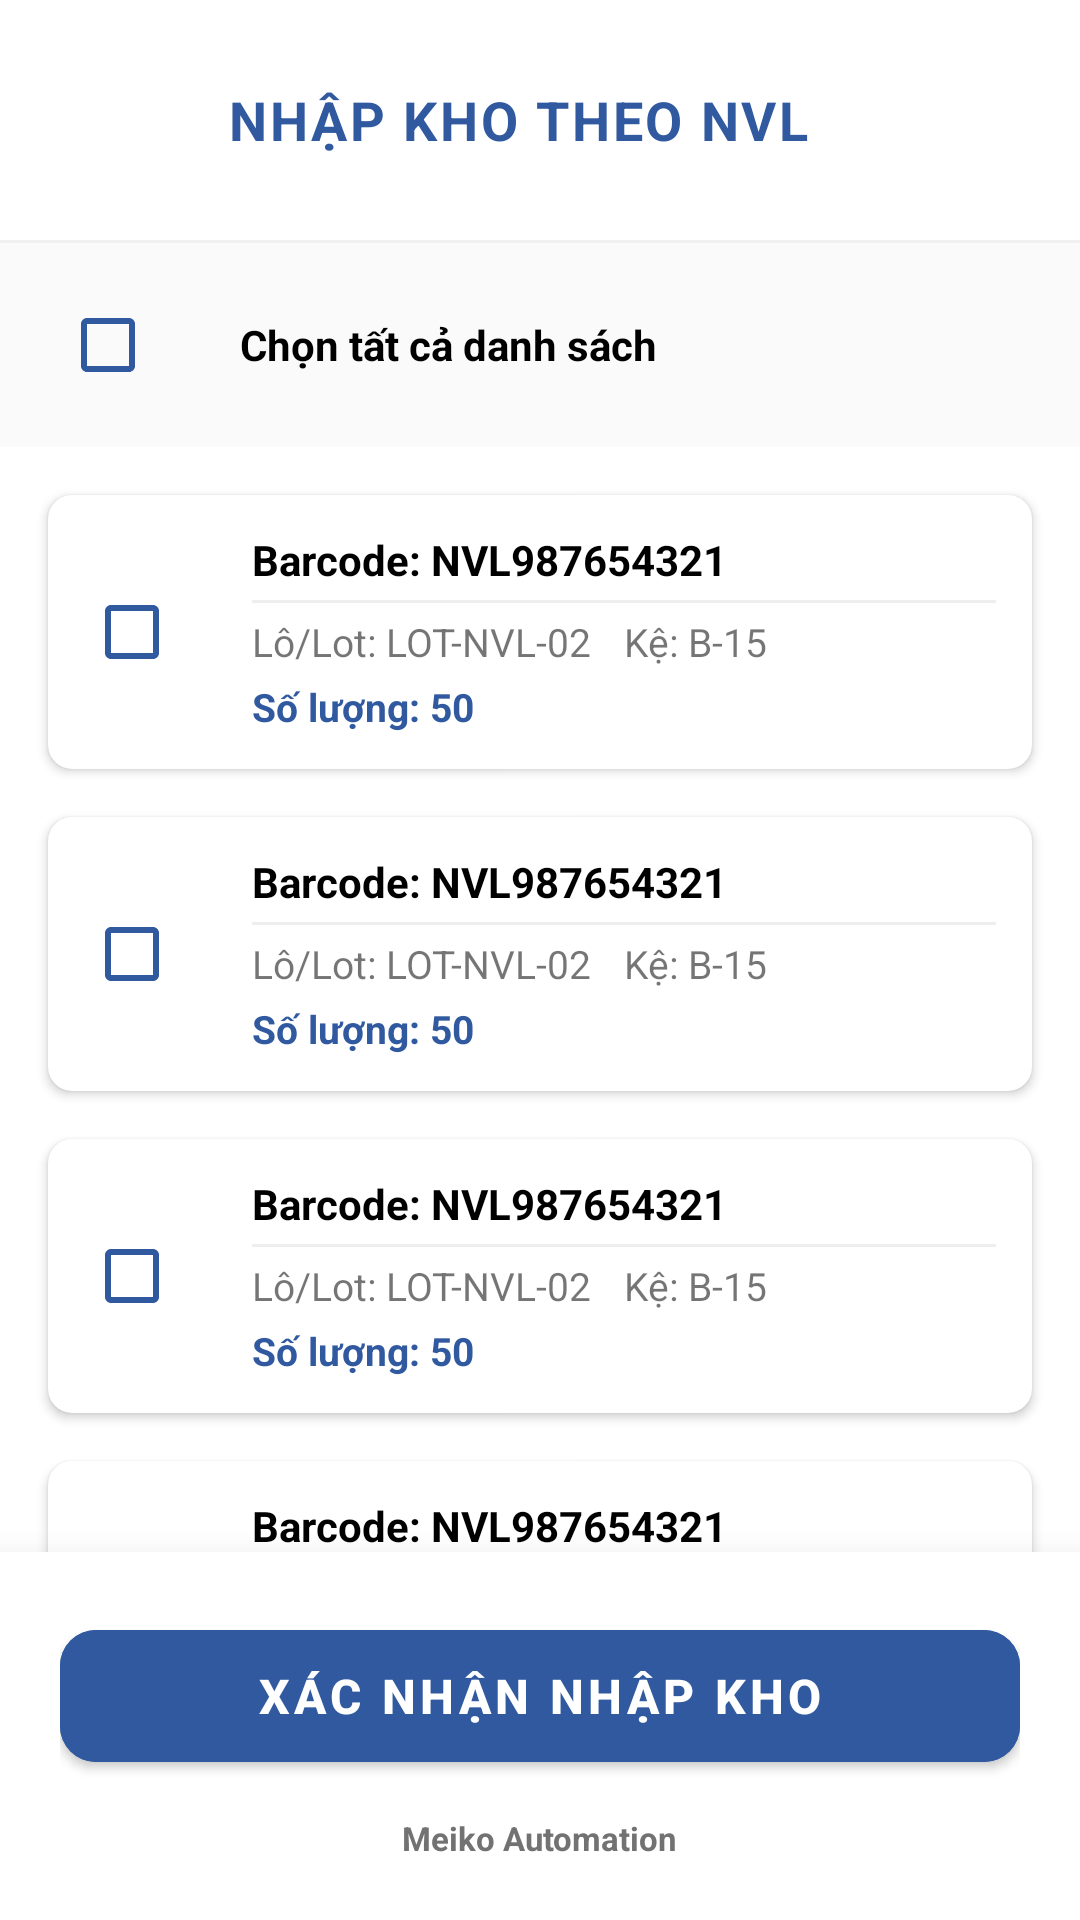

This screen was rendered from an Android layout file. Write that file and the resources it references.
<!-- AndroidManifest.xml: application theme Theme.Pda -->
<!-- res/layout/activity_nhap_kho_nvl_detail.xml -->
<?xml version="1.0" encoding="utf-8"?>
<androidx.constraintlayout.widget.ConstraintLayout xmlns:android="http://schemas.android.com/apk/res/android"
    xmlns:app="http://schemas.android.com/apk/res-auto"
    xmlns:tools="http://schemas.android.com/tools"
    android:layout_width="match_parent"
    android:layout_height="match_parent"
    android:background="@color/white">

    
    <LinearLayout
        android:id="@+id/layoutHeader"
        android:layout_width="match_parent"
        android:layout_height="wrap_content"
        android:gravity="center_vertical"
        android:orientation="horizontal"
        android:paddingHorizontal="16dp"
        android:paddingVertical="16dp"
        app:layout_constraintTop_toTopOf="parent">

        <ImageView
            android:id="@+id/btnBack"
            android:layout_width="48dp"
            android:layout_height="48dp"
            android:background="?attr/selectableItemBackgroundBorderless"
            android:clickable="true"
            android:contentDescription="@string/desc_back"
            android:focusable="true"
            android:padding="8dp"
            android:src="@drawable/ic_back"
            app:tint="@color/primary" />

        <TextView
            android:layout_width="wrap_content"
            android:layout_height="wrap_content"
            android:layout_marginStart="12dp"
            android:text="NHẬP KHO THEO NVL"
            android:textColor="@color/primary"
            android:textSize="18sp"
            android:textStyle="bold"
            android:letterSpacing="0.05" />
    </LinearLayout>

    <View
        android:id="@+id/headerDivider"
        android:layout_width="match_parent"
        android:layout_height="1dp"
        android:background="#F0F0F0"
        app:layout_constraintTop_toBottomOf="@id/layoutHeader" />

    
    <LinearLayout
        android:id="@+id/layoutSelectAll"
        android:layout_width="match_parent"
        android:layout_height="wrap_content"
        android:background="#FAFAFA"
        android:gravity="center_vertical"
        android:orientation="horizontal"
        android:paddingHorizontal="20dp"
        android:paddingVertical="10dp"
        app:layout_constraintTop_toBottomOf="@id/headerDivider">

        <CheckBox
            android:id="@+id/cbSelectAll"
            android:layout_width="48dp"
            android:layout_height="48dp"
            android:buttonTint="@color/primary" />

        <TextView
            android:layout_width="wrap_content"
            android:layout_height="wrap_content"
            android:layout_marginStart="12dp"
            android:text="Chọn tất cả danh sách"
            android:textColor="@color/black"
            android:textSize="14sp"
            android:textStyle="bold" />
    </LinearLayout>

    
    <androidx.core.widget.NestedScrollView
        android:layout_width="match_parent"
        android:layout_height="0dp"
        android:fillViewport="true"
        app:layout_constraintBottom_toTopOf="@+id/layoutFooter"
        app:layout_constraintTop_toBottomOf="@id/layoutSelectAll">

        <LinearLayout
            android:id="@+id/containerData"
            android:layout_width="match_parent"
            android:layout_height="wrap_content"
            android:orientation="vertical"
            android:paddingVertical="8dp">

            <include layout="@layout/item_nhap_kho_nvl" />
            <include layout="@layout/item_nhap_kho_nvl" />
            <include layout="@layout/item_nhap_kho_nvl" />
            <include layout="@layout/item_nhap_kho_nvl" />
        </LinearLayout>
    </androidx.core.widget.NestedScrollView>

    
    <LinearLayout
        android:id="@+id/layoutFooter"
        android:layout_width="match_parent"
        android:layout_height="wrap_content"
        android:background="@color/white"
        android:elevation="16dp"
        android:orientation="vertical"
        android:padding="20dp"
        app:layout_constraintBottom_toBottomOf="parent">

        <com.google.android.material.button.MaterialButton
            android:id="@+id/btnSubmit"
            android:layout_width="match_parent"
            android:layout_height="56dp"
            android:text="XÁC NHẬN NHẬP KHO"
            android:textColor="@color/white"
            android:textSize="16sp"
            android:textStyle="bold"
            app:cornerRadius="12dp"
            android:backgroundTint="@color/primary"
            app:elevation="4dp" />

        <TextView
            android:layout_width="wrap_content"
            android:layout_height="wrap_content"
            android:layout_gravity="center"
            android:layout_marginTop="12dp"
            android:text="Meiko Automation"
            android:textColor="@color/gray_medium"
            android:textSize="11sp"
            android:textStyle="bold" />
    </LinearLayout>

</androidx.constraintlayout.widget.ConstraintLayout>
<!-- res/layout/item_nhap_kho_nvl.xml (included above) -->
<?xml version="1.0" encoding="utf-8"?>
<com.google.android.material.card.MaterialCardView xmlns:android="http://schemas.android.com/apk/res/android"
    xmlns:app="http://schemas.android.com/apk/res-auto"
    android:layout_width="match_parent"
    android:layout_height="wrap_content"
    android:layout_marginHorizontal="16dp"
    android:layout_marginVertical="8dp"
    app:cardCornerRadius="8dp"
    app:cardElevation="2dp">

    <LinearLayout
        android:layout_width="match_parent"
        android:layout_height="wrap_content"
        android:gravity="center_vertical"
        android:orientation="horizontal"
        android:padding="12dp">

        <CheckBox
            android:id="@+id/cbSelect"
            android:layout_width="wrap_content"
            android:layout_height="wrap_content"
            android:buttonTint="@color/primary" />

        <LinearLayout
            android:layout_width="match_parent"
            android:layout_height="wrap_content"
            android:layout_marginStart="8dp"
            android:orientation="vertical">

            <TextView
                android:id="@+id/tvBarcode"
                android:layout_width="wrap_content"
                android:layout_height="wrap_content"
                android:text="Barcode: NVL987654321"
                android:textColor="@color/black"
                android:textSize="14sp"
                android:textStyle="bold" />

            <View
                android:layout_width="match_parent"
                android:layout_height="1dp"
                android:layout_marginVertical="4dp"
                android:background="#EEEEEE" />

            <GridLayout
                android:layout_width="match_parent"
                android:layout_height="wrap_content"
                android:columnCount="2"
                android:rowCount="2">

                <TextView
                    android:id="@+id/tvLot"
                    android:layout_width="0dp"
                    android:layout_height="wrap_content"
                    android:layout_columnWeight="1"
                    android:text="Lô/Lot: LOT-NVL-02"
                    android:textSize="13sp" />

                <TextView
                    android:id="@+id/tvShelf"
                    android:layout_width="0dp"
                    android:layout_height="wrap_content"
                    android:layout_columnWeight="1"
                    android:text="Kệ: B-15"
                    android:textSize="13sp" />

                <TextView
                    android:id="@+id/tvQuantity"
                    android:layout_width="0dp"
                    android:layout_height="wrap_content"
                    android:layout_columnWeight="1"
                    android:layout_marginTop="4dp"
                    android:text="Số lượng: 50"
                    android:textColor="@color/primary"
                    android:textSize="13sp"
                    android:textStyle="bold" />
            </GridLayout>
        </LinearLayout>
    </LinearLayout>
</com.google.android.material.card.MaterialCardView>
<!-- resources referenced by this layout -->
<resources>
  <color name="black">#FF000000</color>
  <color name="gray_medium">#727272</color>
  <color name="primary">#3059A0</color>
  <color name="white">#FFFFFFFF</color>
  <string name="desc_back">Quay lại</string>
  <style name="Theme.Pda" parent="Theme.MaterialComponents.Light.NoActionBar">
          
          <item name="colorPrimary">@color/primary</item>
          <item name="colorPrimaryVariant">@color/primary_dark</item>
          <item name="colorOnPrimary">@color/white</item>
          
          <item name="colorSecondary">@color/accent</item>
          <item name="colorSecondaryVariant">@color/accent</item>
          <item name="colorOnSecondary">@color/black</item>
          
          <item name="android:statusBarColor">?attr/colorPrimaryVariant</item>
      </style>
  <color name="primary_dark">#01579B</color>
  <color name="accent">#FFCC05</color>
</resources>
